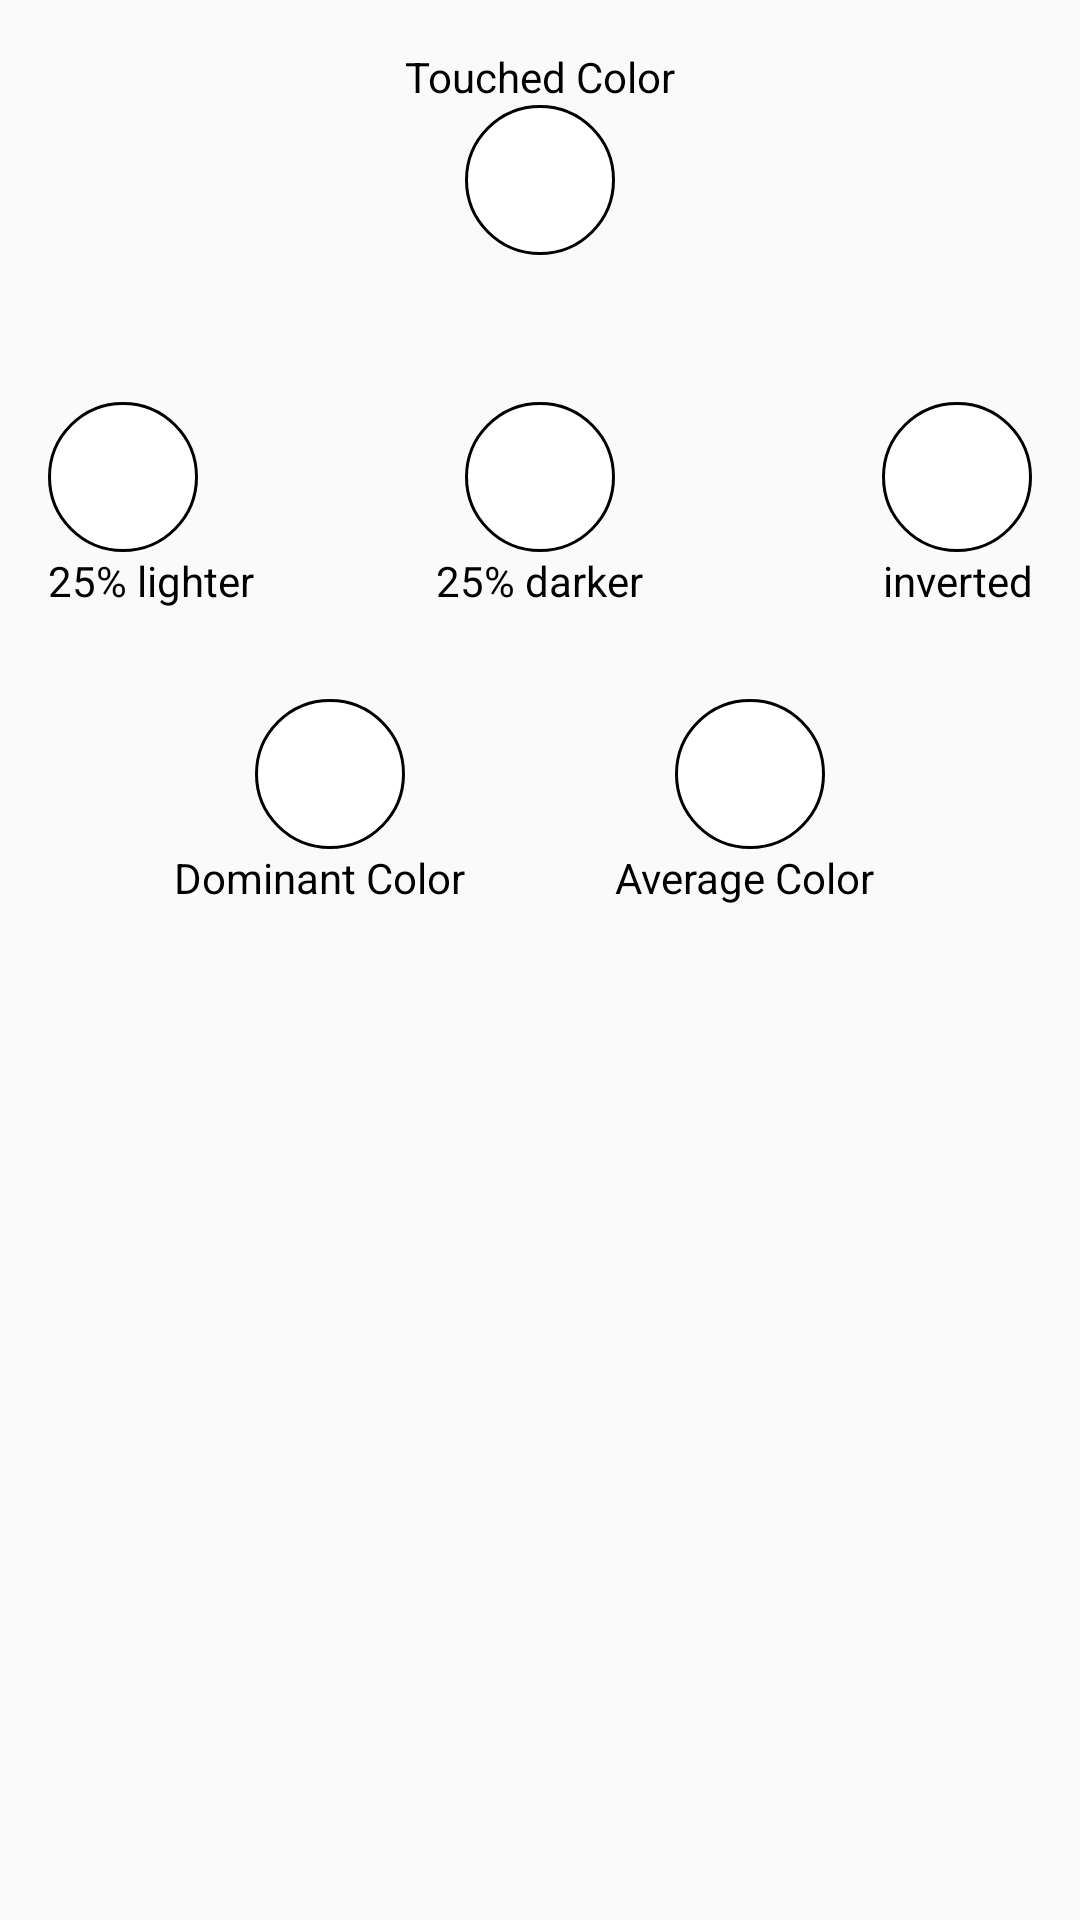

Android layout source for this screen:
<!-- AndroidManifest.xml: application theme AppTheme -->
<!-- res/layout/activity_color_info_dialog.xml -->
<?xml version="1.0" encoding="utf-8"?>
<RelativeLayout xmlns:android="http://schemas.android.com/apk/res/android"
    xmlns:app="http://schemas.android.com/apk/res-auto"
    xmlns:tools="http://schemas.android.com/tools"
    android:id="@+id/activity_colo_info_dialog"
    android:layout_width="match_parent"
    android:paddingBottom="@dimen/activity_vertical_margin"
    android:paddingLeft="@dimen/activity_horizontal_margin"
    android:paddingRight="@dimen/activity_horizontal_margin"
    android:paddingTop="@dimen/activity_vertical_margin"
    tools:context="com.bittle.colorpicker.dialogs.ColorInfoDialog"
    android:layout_height="350dp">

    <ImageView
        android:layout_width="50dp"
        android:layout_height="50dp"
        app:srcCompat="@color/colorTransparent"
        android:id="@+id/mainColorImageView"
        android:layout_below="@+id/touchedColorTitle"
        android:layout_centerHorizontal="true"
        android:background="@drawable/circle_shape"
        />

    <TextView
        android:id="@+id/lighterTextViewDialog"
        android:layout_width="wrap_content"
        android:layout_height="wrap_content"
        android:layout_alignParentStart="true"
        android:layout_below="@+id/lighterImageViewDialog"
        android:background="@color/colorTransparent"
        android:text="25% lighter"
        android:textAlignment="center"
        android:textAppearance="@android:style/TextAppearance.Material"
        android:textColor="@android:color/background_dark" />

    <TextView
        android:text="Touched Color"
        android:layout_width="wrap_content"
        android:layout_height="wrap_content"
        android:id="@+id/touchedColorTitle"
        android:textAppearance="@android:style/TextAppearance.Material"
        android:textColor="@android:color/background_dark"
        android:layout_alignParentTop="true"
        android:layout_centerHorizontal="true"
        android:background="@color/colorTransparent" />

    <TextView
        android:layout_width="wrap_content"
        android:layout_height="wrap_content"
        android:id="@+id/invertedTextViewDialog"
        android:textAppearance="@android:style/TextAppearance.Material"
        android:textColor="@android:color/background_dark"
        android:textAlignment="center"
        android:text="inverted"
        android:background="@color/colorTransparent"
        android:layout_below="@+id/invertedImageViewDialog"
        android:layout_alignEnd="@+id/invertedImageViewDialog"
        android:layout_alignBottom="@+id/darkerTextViewDialog" />

    <ImageView
        android:layout_width="50dp"
        android:layout_height="50dp"
        app:srcCompat="@color/colorTransparent"
        android:id="@+id/darkerImageViewDialog"
        android:layout_below="@+id/currentHexTextViewDialog"
        android:layout_alignStart="@+id/mainColorImageView"
        android:layout_above="@+id/lighterTextViewDialog"
        android:background="@drawable/circle_shape"
        />

    <ImageView
        android:layout_width="50dp"
        android:layout_height="50dp"
        app:srcCompat="@color/colorTransparent"
        android:id="@+id/invertedImageViewDialog"
        android:layout_below="@+id/currentHexTextViewDialog"
        android:layout_alignParentEnd="true"
        android:background="@drawable/circle_shape"/>

    <ImageView
        android:layout_width="50dp"
        android:layout_height="50dp"
        app:srcCompat="@color/colorTransparent"
        android:id="@+id/lighterImageViewDialog"
        android:layout_below="@+id/currentHexTextViewDialog"
        android:layout_alignParentStart="true"
        android:background="@drawable/circle_shape"
        />

    <TextView
        android:layout_width="match_parent"
        android:layout_height="wrap_content"
        android:id="@+id/currentHexTextViewDialog"
        android:textAppearance="@android:style/TextAppearance.Material"
        android:textColor="@android:color/background_dark"
        android:textAlignment="center"
        android:background="@color/colorTransparent"
        android:layout_below="@+id/mainColorImageView"
        android:layout_alignParentStart="true"
        android:layout_marginBottom="30dp" />

    <TextView
        android:layout_width="wrap_content"
        android:layout_height="wrap_content"
        android:id="@+id/darkerTextViewDialog"
        android:textAppearance="@android:style/TextAppearance.Material"
        android:textColor="@android:color/background_dark"
        android:textAlignment="center"
        android:text="25% darker"
        android:background="@color/colorTransparent"
        android:layout_below="@+id/darkerImageViewDialog"
        android:layout_centerHorizontal="true" />

    <ImageView
        android:layout_width="50dp"
        android:layout_height="50dp"
        app:srcCompat="@color/colorTransparent"
        android:id="@+id/dominantImageViewDialog"
        android:layout_marginTop="30dp"
        android:layout_below="@+id/darkerTextViewDialog"
        android:layout_toStartOf="@+id/touchedColorTitle"
        android:background="@drawable/circle_shape"
        />

    <TextView
        android:layout_width="wrap_content"
        android:layout_height="wrap_content"
        android:id="@+id/dominantTextViewDialog"
        android:textAppearance="@android:style/TextAppearance.Material"
        android:textColor="@android:color/background_dark"
        android:textAlignment="center"
        android:text="Dominant Color"
        android:background="@color/colorTransparent"
        android:layout_below="@+id/dominantImageViewDialog"
        android:layout_toStartOf="@+id/darkerImageViewDialog" />

    <ImageView
        android:layout_width="50dp"
        android:layout_height="50dp"
        app:srcCompat="@color/colorTransparent"
        android:id="@+id/averageImageViewDialog"
        android:layout_above="@+id/dominantTextViewDialog"
        android:layout_toEndOf="@+id/touchedColorTitle"
        android:background="@drawable/circle_shape"/>

    <TextView
        android:layout_width="wrap_content"
        android:layout_height="wrap_content"
        android:id="@+id/averageTextViewDialog"
        android:textAppearance="@android:style/TextAppearance.Material"
        android:textColor="@android:color/background_dark"
        android:textAlignment="center"
        android:text="Average Color"
        android:background="@color/colorTransparent"
        android:layout_below="@+id/averageImageViewDialog"
        android:layout_toEndOf="@+id/darkerImageViewDialog" />

</RelativeLayout>
<!-- resources referenced by this layout -->
<resources>
  <color name="colorTransparent">#00ffffff</color>
  <dimen name="activity_horizontal_margin">16dp</dimen>
  <dimen name="activity_vertical_margin">16dp</dimen>
  <!-- drawable circle_shape (drawable) -->
  <?xml version="1.0" encoding="utf-8"?>
  <shape xmlns:android="http://schemas.android.com/apk/res/android"
      android:shape="oval">
      <solid android:color="#FFFFFF"/>
      <stroke android:color="#000000" android:width="1dp"/>
      <size android:width="250dp" android:height="250dp"/>
  </shape>
  <style name="AppTheme" parent="Theme.AppCompat.Light.DarkActionBar">
          
          <item name="colorPrimary">@color/colorPrimary</item>
          <item name="colorPrimaryDark">@color/colorPrimaryDark</item>
          <item name="colorAccent">@color/colorAccent</item>
      </style>
  <color name="colorPrimary">#80cbc4</color>
  <color name="colorPrimaryDark">#4db6ac</color>
  <color name="colorAccent">#FF4081</color>
</resources>
